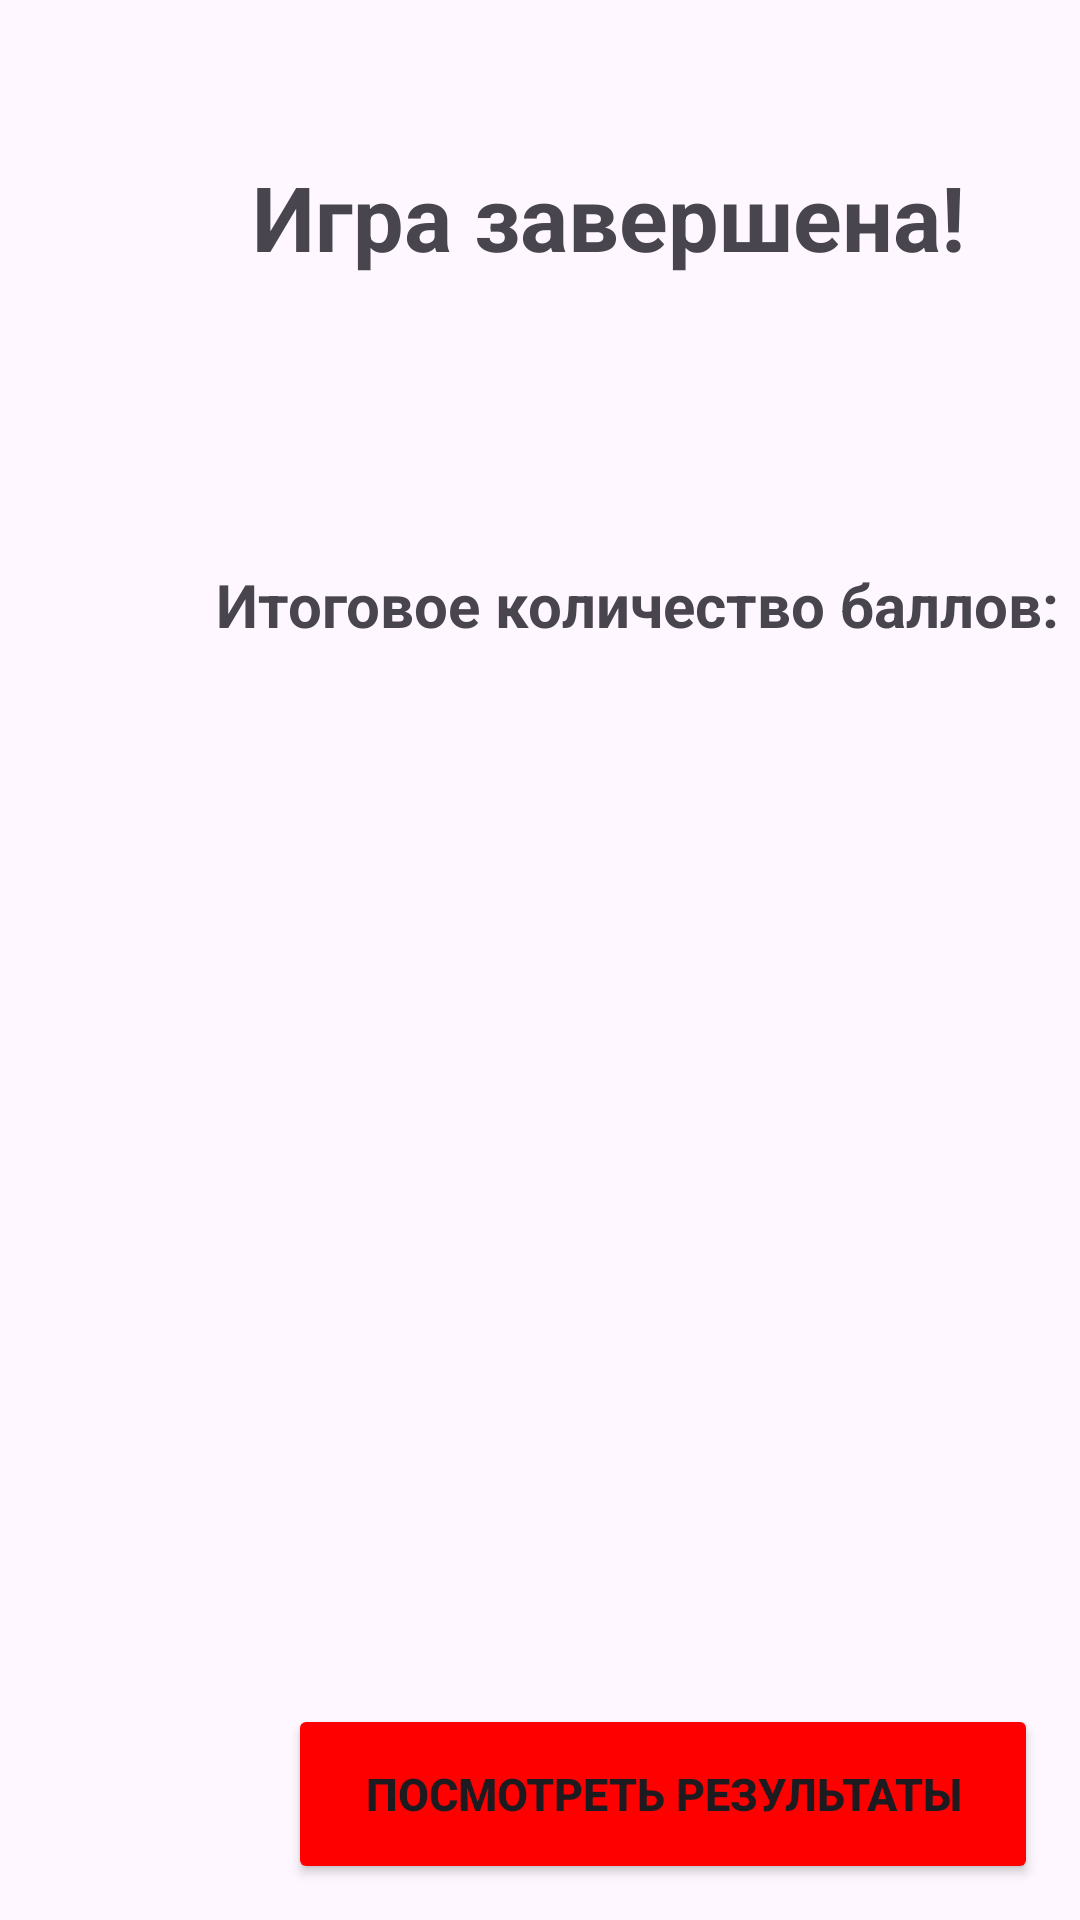

Produce the Android XML layout that renders to this screen, including the resource entries it uses.
<!-- AndroidManifest.xml: application theme Theme.DeathNum -->
<!-- res/layout/losescreenoneplayer.xml -->
<?xml version="1.0" encoding="utf-8"?>
<androidx.constraintlayout.widget.ConstraintLayout xmlns:android="http://schemas.android.com/apk/res/android"
    xmlns:tools="http://schemas.android.com/tools"
    android:layout_width="match_parent"
    android:layout_height="match_parent"
    xmlns:app="http://schemas.android.com/apk/res-auto"
    android:id="@+id/loseone">

    <TextView
        android:layout_width="wrap_content"
        android:layout_height="wrap_content"
        android:layout_marginStart="84dp"
        android:layout_marginTop="52dp"
        android:text="@string/game_over"
        android:textSize="30sp"
        android:textStyle="bold"
        app:layout_constraintStart_toStartOf="parent"
        app:layout_constraintTop_toTopOf="parent">
    </TextView>

    <TextView
        android:layout_width="wrap_content"
        android:layout_height="wrap_content"
        android:layout_marginStart="72dp"
        android:layout_marginTop="188dp"
        android:text="@string/final_score"
        android:textSize="20sp"
        android:textStyle="bold"
        app:layout_constraintStart_toStartOf="parent"
        app:layout_constraintTop_toTopOf="parent">
    </TextView>

    <Button
        android:id="@+id/seeResult"
        android:layout_width="250sp"
        android:layout_height="60sp"
        android:layout_marginStart="96dp"
        android:layout_marginTop="568dp"
        android:backgroundTint="@color/color_red"
        android:text="@string/see_results"
        android:textSize="15sp"
        android:textStyle="bold"
        app:layout_constraintStart_toStartOf="parent"
        app:layout_constraintTop_toTopOf="parent" />

    <TextView
        android:id="@+id/countForGameOver"
        android:layout_width="204dp"
        android:layout_height="161dp"
        android:layout_marginStart="188dp"
        android:layout_marginTop="252dp"
        android:textColor="@color/color_lime"
        android:textSize="50sp"
        android:textStyle="bold"
        app:layout_constraintStart_toStartOf="parent"
        app:layout_constraintTop_toTopOf="parent">

    </TextView>

    <Button
        android:id="@+id/exitBtnOnePlayer"
        android:layout_width="250sp"
        android:layout_height="60sp"
        android:layout_marginStart="96dp"
        android:layout_marginTop="652dp"
        android:backgroundTint="@color/color_orange"
        android:text="@string/exit"
        android:textSize="15sp"
        android:textStyle="bold"
        app:layout_constraintStart_toStartOf="parent"
        app:layout_constraintTop_toTopOf="parent" />

</androidx.constraintlayout.widget.ConstraintLayout>
<!-- resources referenced by this layout -->
<resources>
  <color name="color_lime">#00FF00</color>
  <color name="color_orange">#FFA500</color>
  <color name="color_red">#FF0000</color>
  <string name="exit">ВЫХОД</string>
  <string name="final_score">Итоговое количество баллов:</string>
  <string name="game_over">Игра завершена!</string>
  <string name="see_results">Посмотреть результаты</string>
  <style name="Theme.DeathNum" parent="Base.Theme.DeathNum" />
  <style name="Base.Theme.DeathNum" parent="Theme.Material3.DayNight.NoActionBar">
          
          
      </style>
</resources>
